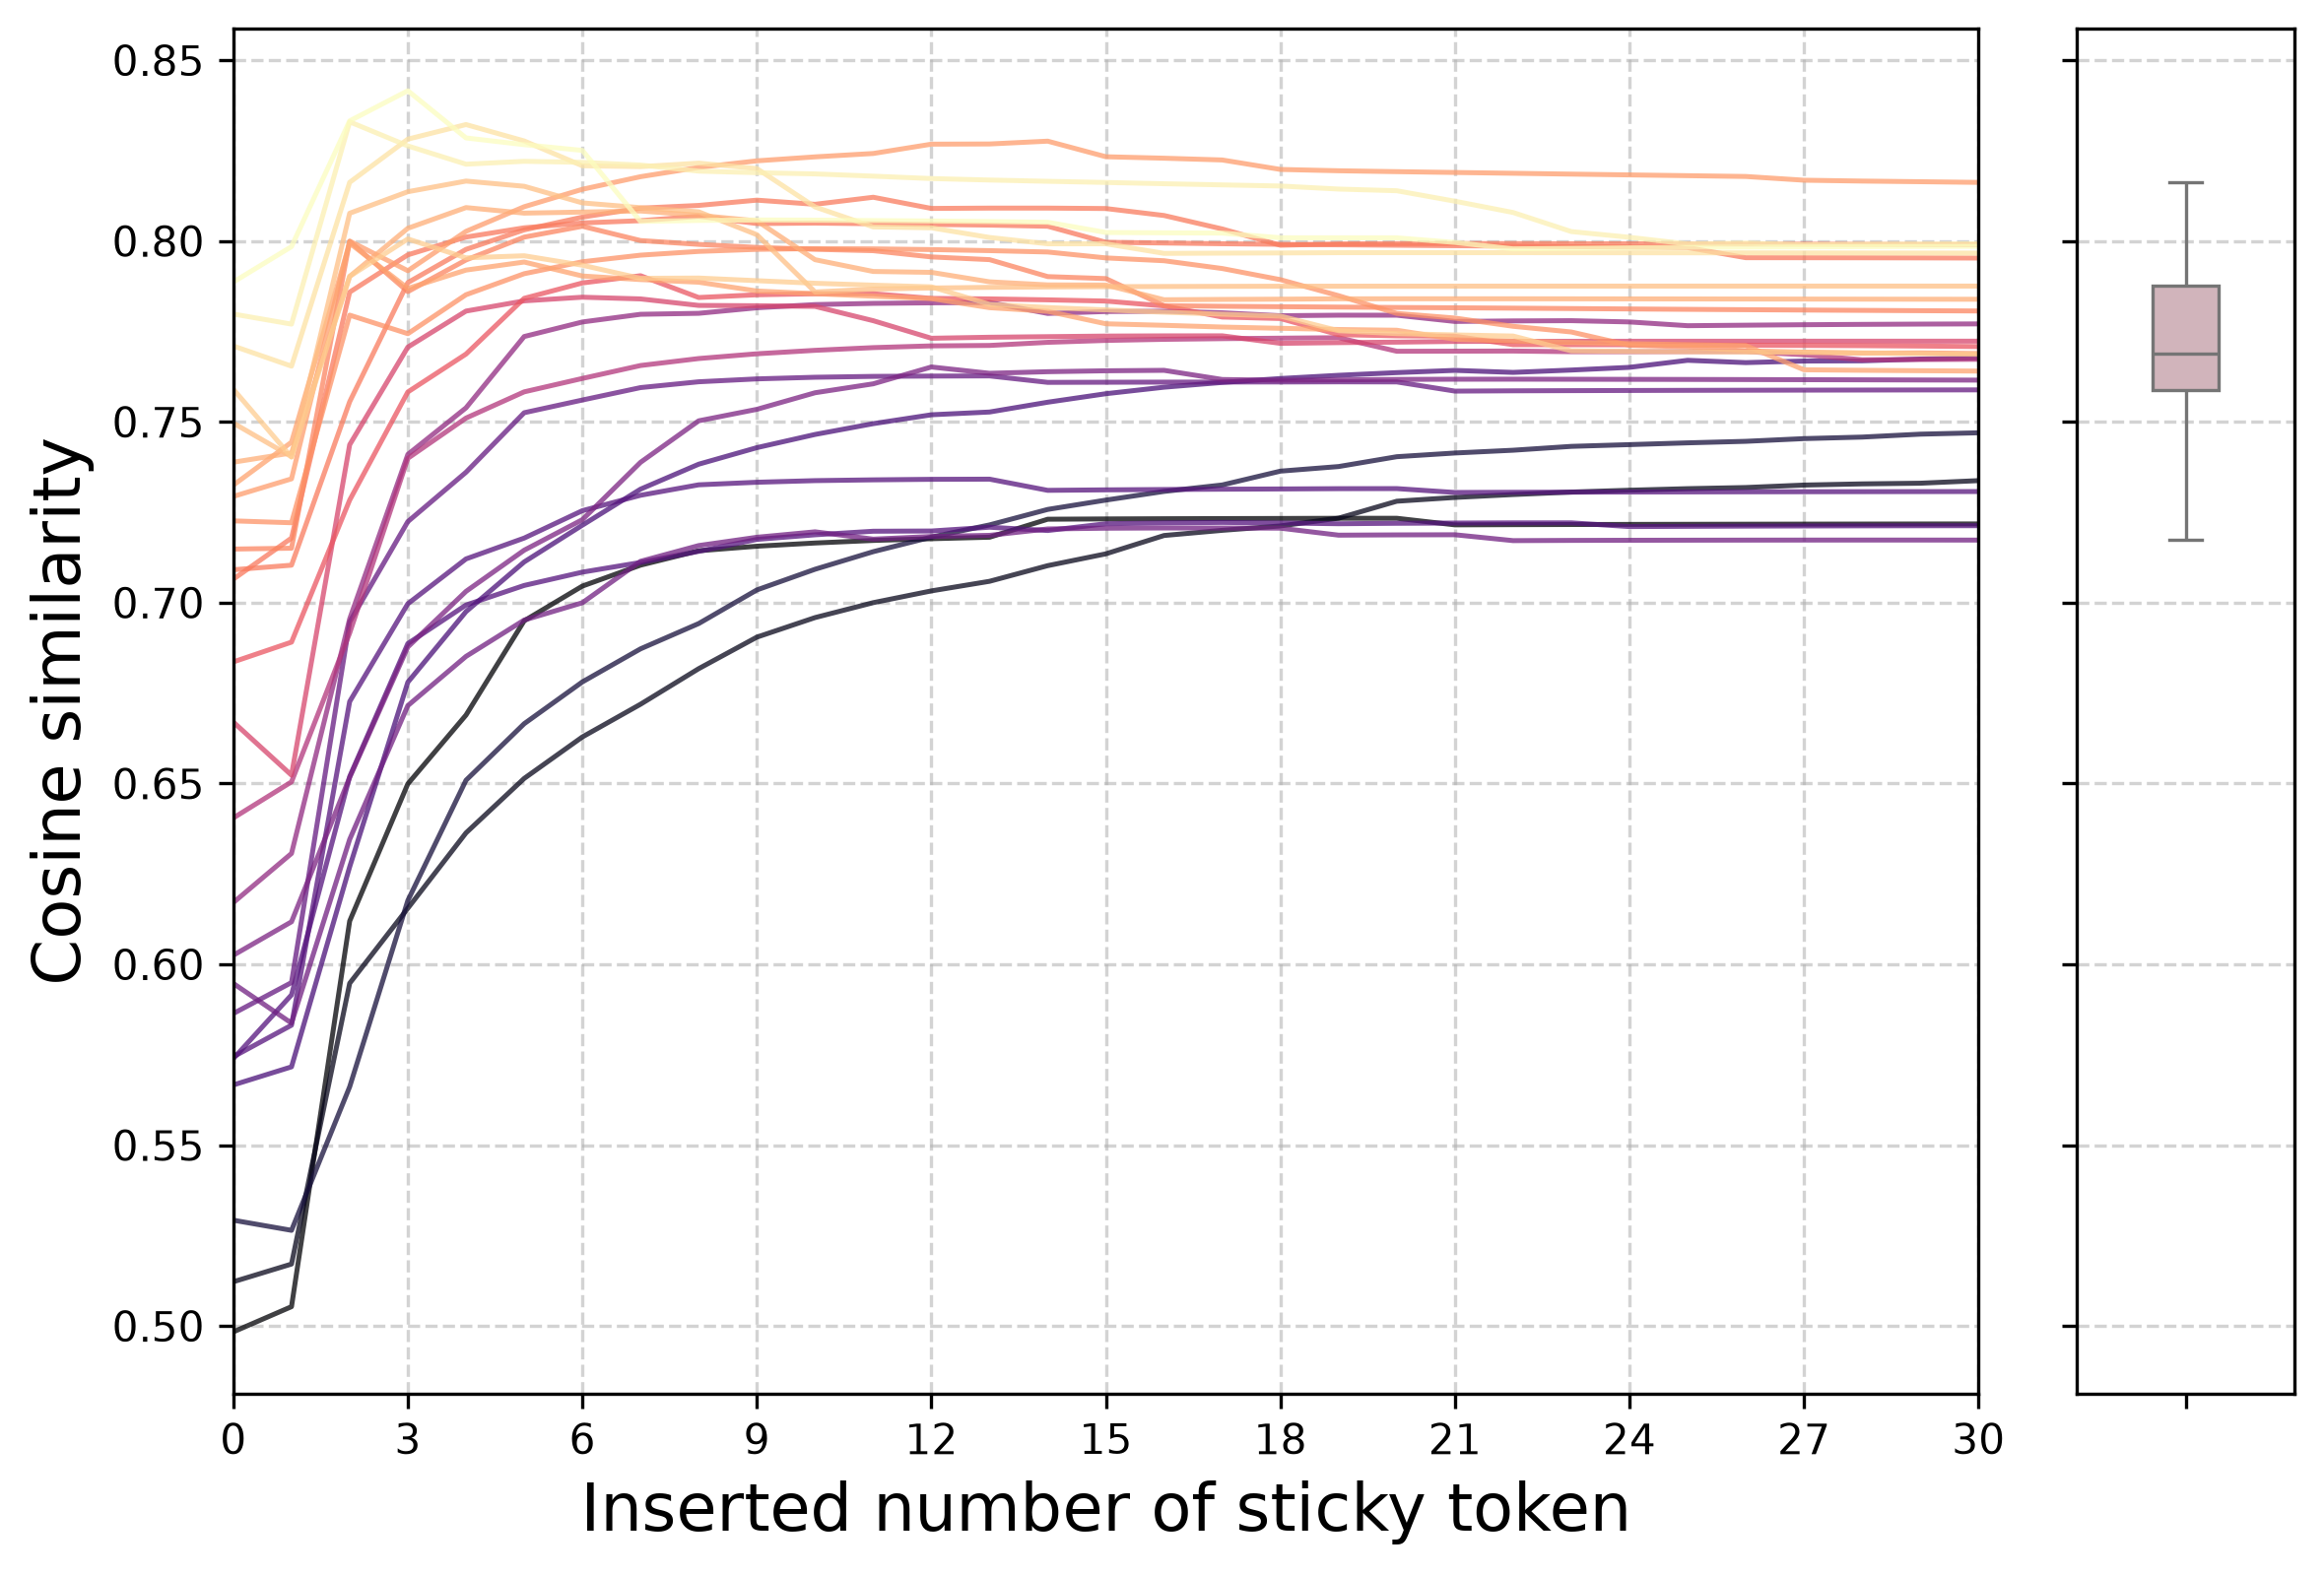

Data behind this chart, as committed beside it:
0, 1, 2, 3, 4, 5, 6, 7, 8, 9, 10, 11, 12, 13, 14, 15, 16, 17, 18, 19, 20, 21, 22, 23
0.4984, 0.5053, 0.612, 0.6499, 0.6689, 0.695, 0.7046, 0.7104, 0.7143, 0.7156, 0.7165, 0.7172, 0.7177, 0.7181, 0.7231, 0.7231, 0.7232, 0.7232, 0.7233, 0.7233, 0.7233, 0.7215, 0.7216, 0.7216
0.5122, 0.5171, 0.5948, 0.6155, 0.6363, 0.6514, 0.6629, 0.6719, 0.6817, 0.6905, 0.6959, 0.7, 0.7032, 0.7059, 0.7102, 0.7135, 0.7186, 0.72, 0.7212, 0.7234, 0.728, 0.7291, 0.7299, 0.7306
0.5292, 0.5264, 0.5661, 0.6176, 0.6509, 0.6665, 0.6781, 0.6872, 0.6942, 0.7035, 0.7092, 0.7141, 0.7181, 0.7215, 0.7258, 0.7284, 0.7308, 0.7325, 0.7364, 0.7376, 0.7404, 0.7414, 0.7421, 0.7432
0.5666, 0.5716, 0.6269, 0.678, 0.6975, 0.7113, 0.7214, 0.7314, 0.7383, 0.7429, 0.7465, 0.7495, 0.7519, 0.7527, 0.7554, 0.7578, 0.7596, 0.7609, 0.762, 0.7629, 0.7636, 0.7642, 0.7637, 0.7643
0.5739, 0.5915, 0.6519, 0.6887, 0.6993, 0.7048, 0.7084, 0.7111, 0.7142, 0.7175, 0.7188, 0.7197, 0.7198, 0.7209, 0.7199, 0.7218, 0.722, 0.7222, 0.722, 0.7218, 0.7219, 0.722, 0.7221, 0.7221
0.5744, 0.5832, 0.6726, 0.6997, 0.7121, 0.7179, 0.7254, 0.7297, 0.7326, 0.7333, 0.7337, 0.734, 0.7341, 0.7341, 0.7311, 0.7312, 0.7313, 0.7314, 0.7314, 0.7315, 0.7315, 0.7305, 0.7305, 0.7306
0.5864, 0.5949, 0.6947, 0.7224, 0.7361, 0.7525, 0.756, 0.7595, 0.7611, 0.7619, 0.7623, 0.7626, 0.7626, 0.7627, 0.7609, 0.7609, 0.761, 0.761, 0.761, 0.761, 0.761, 0.7585, 0.7586, 0.7586
0.5947, 0.5837, 0.6345, 0.6715, 0.6851, 0.6952, 0.7, 0.7114, 0.7158, 0.7181, 0.7196, 0.7176, 0.7183, 0.7186, 0.7204, 0.7206, 0.7206, 0.7206, 0.7206, 0.7187, 0.7187, 0.7188, 0.7171, 0.7172
0.6025, 0.6118, 0.6517, 0.6878, 0.7031, 0.7145, 0.7229, 0.7388, 0.7503, 0.7535, 0.758, 0.7605, 0.7652, 0.7634, 0.7639, 0.7641, 0.7642, 0.7617, 0.7615, 0.7616, 0.7617, 0.7618, 0.7618, 0.7618
0.6171, 0.6306, 0.6955, 0.741, 0.7539, 0.7736, 0.7776, 0.7797, 0.78, 0.7815, 0.7824, 0.7827, 0.7829, 0.783, 0.78, 0.7805, 0.7806, 0.7801, 0.7793, 0.7795, 0.7795, 0.7777, 0.7779, 0.778
0.6405, 0.6504, 0.6916, 0.7399, 0.751, 0.7583, 0.762, 0.7656, 0.7675, 0.7688, 0.7698, 0.7705, 0.771, 0.7711, 0.772, 0.7725, 0.7728, 0.773, 0.7731, 0.7733, 0.7695, 0.7695, 0.7696, 0.7694
0.667, 0.6523, 0.7437, 0.7707, 0.7806, 0.7834, 0.7845, 0.784, 0.7822, 0.7821, 0.7819, 0.778, 0.7731, 0.7734, 0.7735, 0.7737, 0.7738, 0.7738, 0.7717, 0.7719, 0.772, 0.7722, 0.7723, 0.7723
0.6836, 0.6891, 0.7284, 0.7583, 0.7687, 0.7841, 0.7884, 0.7904, 0.7844, 0.7851, 0.7854, 0.7854, 0.7841, 0.784, 0.7837, 0.7834, 0.782, 0.779, 0.7786, 0.7741, 0.7738, 0.7737, 0.7713, 0.7713
0.7065, 0.7179, 0.7859, 0.7962, 0.8011, 0.8036, 0.805, 0.8056, 0.8068, 0.8048, 0.805, 0.8048, 0.8046, 0.8044, 0.8041, 0.7996, 0.7994, 0.7992, 0.7991, 0.7989, 0.7988, 0.7987, 0.7986, 0.7984
0.7091, 0.7104, 0.7556, 0.7885, 0.7977, 0.8031, 0.8066, 0.8091, 0.8098, 0.8113, 0.8101, 0.8121, 0.809, 0.8091, 0.8091, 0.809, 0.807, 0.8033, 0.7988, 0.7992, 0.7993, 0.7993, 0.7993, 0.7992
0.7148, 0.7151, 0.7999, 0.786, 0.7948, 0.8011, 0.8041, 0.8001, 0.7991, 0.7982, 0.7977, 0.7973, 0.7956, 0.7948, 0.7902, 0.7896, 0.7821, 0.7819, 0.7818, 0.7817, 0.7816, 0.7815, 0.7814, 0.7813
0.7226, 0.7221, 0.7795, 0.7744, 0.7851, 0.791, 0.7943, 0.7961, 0.7971, 0.7977, 0.7979, 0.7978, 0.7976, 0.7973, 0.797, 0.7953, 0.7945, 0.7924, 0.7893, 0.7849, 0.78, 0.7787, 0.7764, 0.7748
0.7294, 0.7342, 0.8, 0.7918, 0.8027, 0.8095, 0.8143, 0.8178, 0.8203, 0.8222, 0.8233, 0.8242, 0.8268, 0.8268, 0.8276, 0.8233, 0.8229, 0.8224, 0.8198, 0.8194, 0.8192, 0.8189, 0.8187, 0.8185
0.7325, 0.7444, 0.7994, 0.7869, 0.792, 0.7942, 0.7903, 0.7893, 0.7886, 0.7862, 0.7854, 0.7847, 0.7841, 0.7816, 0.7806, 0.7771, 0.7767, 0.7762, 0.7759, 0.7755, 0.7753, 0.7728, 0.7723, 0.7719
0.7388, 0.7414, 0.7902, 0.8035, 0.8092, 0.8077, 0.808, 0.8083, 0.8071, 0.8056, 0.7948, 0.7916, 0.7913, 0.7887, 0.7879, 0.7878, 0.7838, 0.7838, 0.7839, 0.784, 0.784, 0.784, 0.784, 0.784
0.7496, 0.7404, 0.8077, 0.8136, 0.8166, 0.8151, 0.8105, 0.8092, 0.8081, 0.8017, 0.7859, 0.7867, 0.787, 0.7872, 0.7873, 0.7874, 0.7874, 0.7875, 0.7875, 0.7875, 0.7875, 0.7875, 0.7875, 0.7875
0.759, 0.7402, 0.7902, 0.8006, 0.7953, 0.7959, 0.7933, 0.7897, 0.7898, 0.789, 0.7883, 0.7878, 0.7873, 0.7825, 0.7816, 0.7809, 0.7803, 0.7798, 0.7792, 0.7752, 0.7744, 0.774, 0.7737, 0.7696
0.771, 0.7654, 0.8162, 0.8282, 0.8322, 0.8277, 0.8208, 0.8206, 0.8215, 0.82, 0.8094, 0.8039, 0.8036, 0.801, 0.7992, 0.7992, 0.7966, 0.7966, 0.7967, 0.7968, 0.7968, 0.7968, 0.7968, 0.7968
0.7798, 0.777, 0.8329, 0.8263, 0.8212, 0.822, 0.8217, 0.821, 0.8193, 0.8189, 0.8185, 0.8179, 0.8173, 0.8169, 0.8165, 0.8162, 0.8158, 0.8155, 0.8152, 0.8144, 0.8139, 0.811, 0.8079, 0.8026
0.7886, 0.7984, 0.8332, 0.8415, 0.8285, 0.8266, 0.825, 0.8054, 0.8057, 0.8058, 0.8058, 0.8056, 0.8055, 0.8054, 0.8052, 0.8024, 0.8023, 0.8022, 0.8009, 0.8009, 0.8009, 0.7996, 0.7978, 0.798
